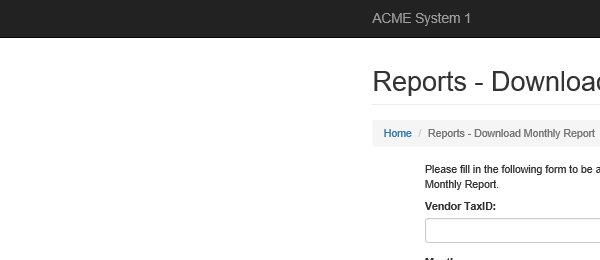
Task: UiPath REFramework Template
Workflow: System1_CreateYearlyReport

Step 1: Attach Browser 'iexplore.exe ACME' in window 'ACME System 1 - Reports - Download Monthly Report'

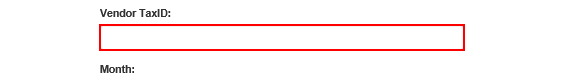
Step 2: type [in_TaxID] into the text box

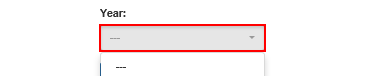
Step 3: click on the button

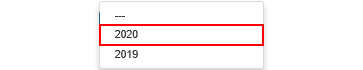
Step 4: click on the link '"+in_Year+"'

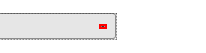
Step 5: click on the element

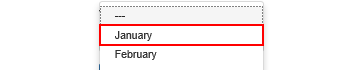
Step 6: click on the link '"+Months(index)+"'

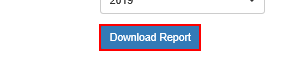
Step 7: click on the button

Step 8: find in window 'Message from webpage' (iexplore.exe) (no picture)

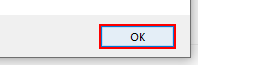
Step 9 [then]: click in window 'Message from webpage' (iexplore.exe)

Step 10 [else]: find the check box 'Don’t let this page create more messages' in window 'Message from webpage' (iexplore.exe) (no picture)

Step 11 [then]: click on the button in window 'Message from webpage' (iexplore.exe) (no picture)

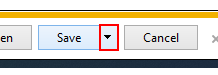
Step 12 [else]: click on the drop down button in window 'ACME System 1 - Reports - Download Monthly Report - Internet Exp*' (iexplore.exe)

Step 13: click on 'menu item  Save as' (iexplore.exe) (no picture)

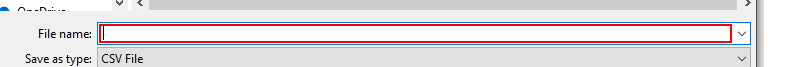
Step 14: type [ReportFilePath] in window 'Save As' (iexplore.exe)

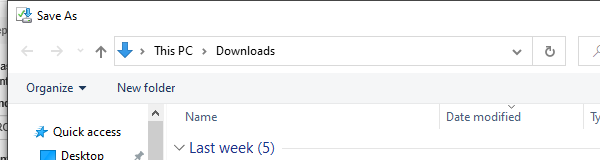
Step 15: Attach Window 'Save As Window' on the dialog in window 'Save As' (iexplore.exe)

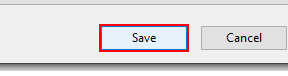
Step 16 [else]: click on 'Button Save' in window 'Save'

Step 17 [else]: On Element Appear 'text Notification for complete download' on the push button 'View downloads' in window 'ACME System 1 - Reports - Download Monthly Report - Internet Exp*' (iexplore.exe) (no picture)

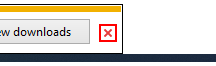
Step 18 [else]: click on the push button 'Close' in window 'ACME System 1 - Reports - Download Monthly Report - Internet Exp*' (iexplore.exe)
